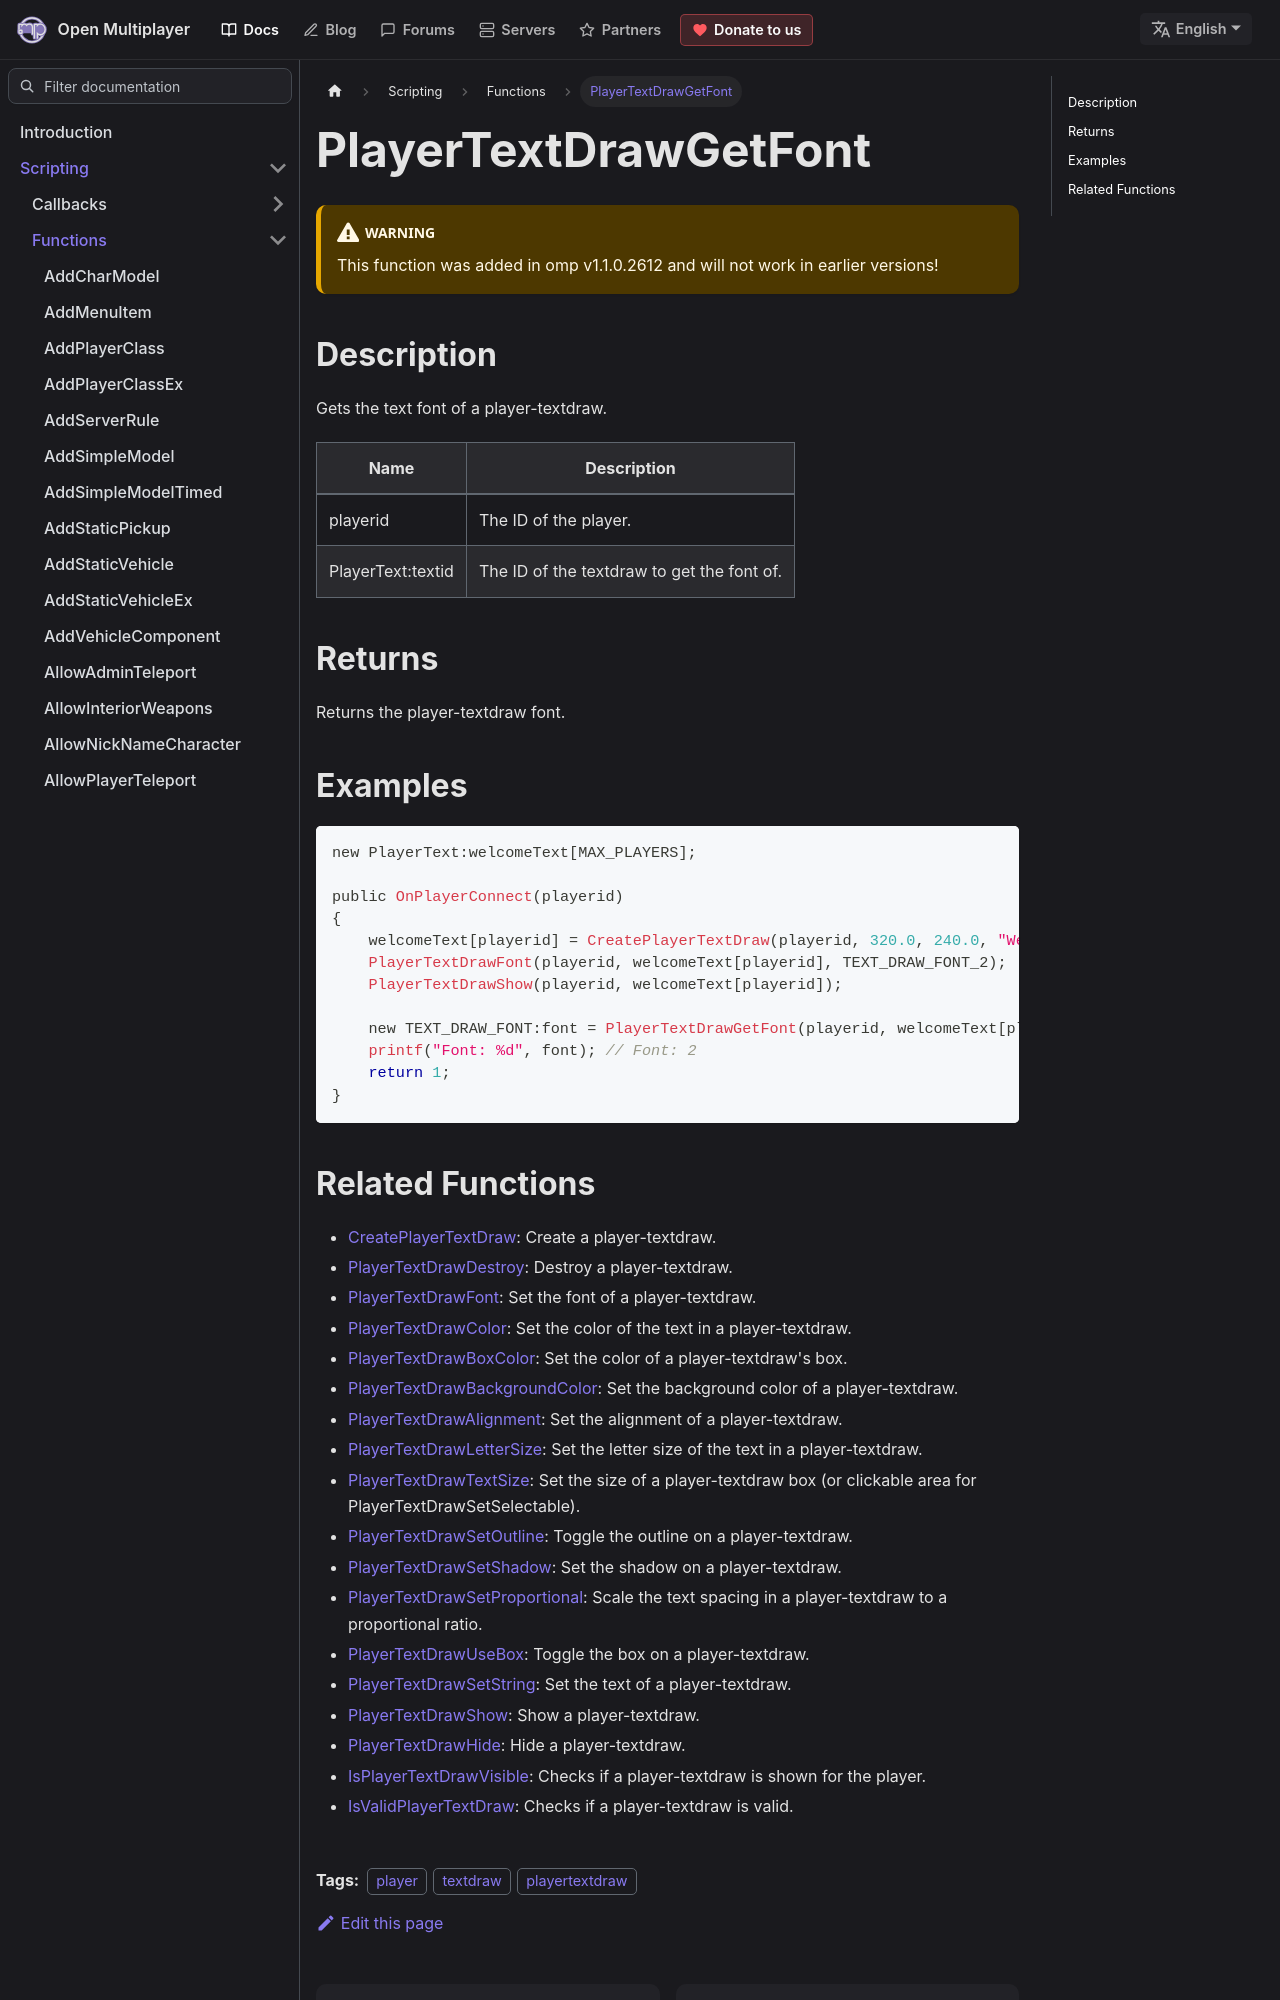

repository: openmultiplayer/web · page: docs/scripting/functions/PlayerTextDrawGetFont.html · generator: docusaurus

---
title: PlayerTextDrawGetFont
sidebar_label: PlayerTextDrawGetFont
description: Gets the text font of a player-textdraw.
tags: ["player", "textdraw", "playertextdraw"]
---

<VersionWarn version='omp v1.1.0.2612' />

## Description

Gets the text font of a player-textdraw.

| Name              | Description                                |
| ----------------- | ------------------------------------------ |
| playerid          | The ID of the player.                      |
| PlayerText:textid | The ID of the textdraw to get the font of. |

## Returns

Returns the player-textdraw font.

## Examples

```c
new PlayerText:welcomeText[MAX_PLAYERS];

public OnPlayerConnect(playerid)
{
    welcomeText[playerid] = CreatePlayerTextDraw(playerid, 320.0, 240.0, "Welcome to my OPEN.MP server");
    PlayerTextDrawFont(playerid, welcomeText[playerid], TEXT_DRAW_FONT_2);
    PlayerTextDrawShow(playerid, welcomeText[playerid]);

    new TEXT_DRAW_FONT:font = PlayerTextDrawGetFont(playerid, welcomeText[playerid]);
    printf("Font: %d", font); // Font: 2
    return 1;
}
```
